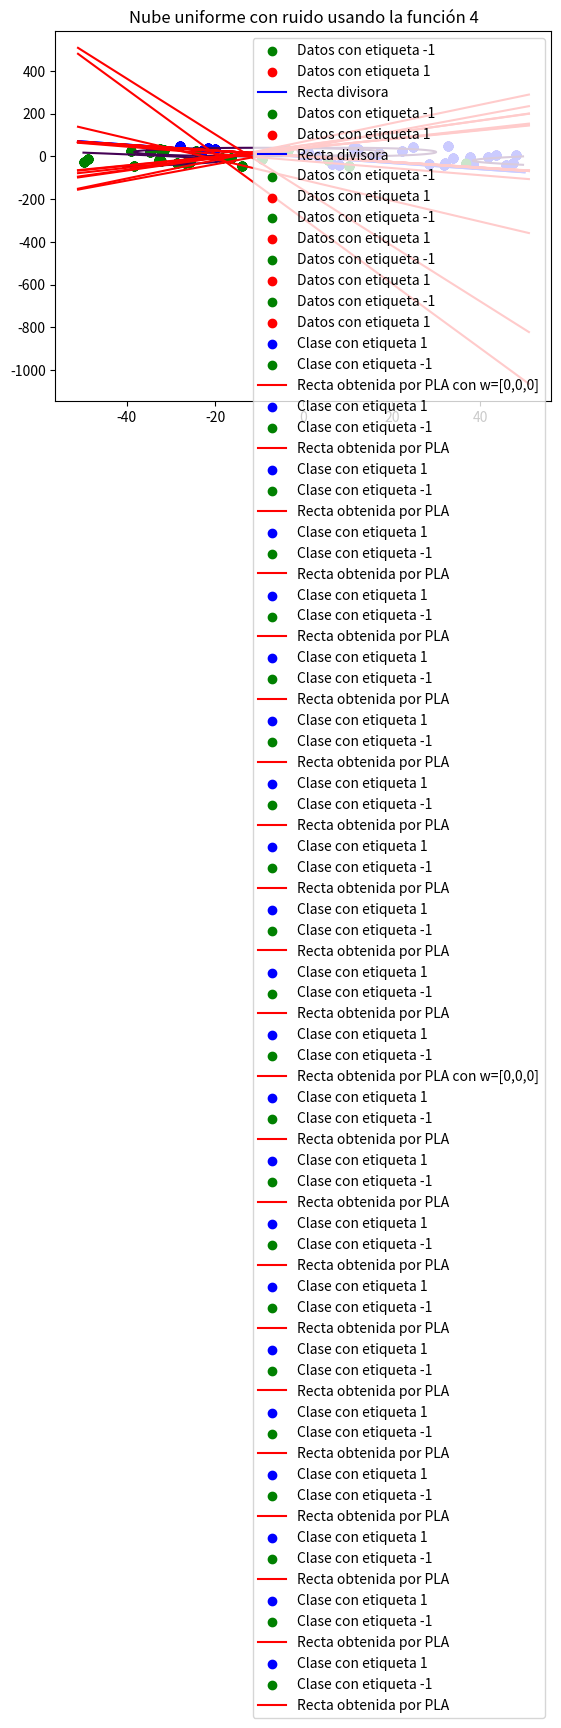

Source code (Python):
# -*- coding: utf-8 -*-

import numpy as np
import matplotlib.pyplot as plt

np.random.seed(123456789)

# VARIABLES GLOBALES
#--------------------------------------
nube_unif = None
labels_sin_ruido = None
labels_con_ruido = None

################################################################################
##                             Ejercicio 1                                    ##
################################################################################

#------------------------------------------------------------------------------#
##                              Apartado 1                                    ##
#------------------------------------------------------------------------------#

def simula_unif(N, dim, rango):
    '''
    @brief Función que genera una nube de puntos de dimensión dada según una
    distribución uniforme
    @param N número de datos a generar
    @param dim Dimensión de los datos que queremos generar
    @parma rango Intervalo en el que se van a generar los datos
    @return Devuelve un numpy array con los datos
    '''
    return np.random.uniform(rango[0],rango[1],(N,dim))

def simula_gauss(N, dim, sigma):
    '''
    @brief Función que genera datos aleatorios de dimensión dada según una
    distribución normal o Gaussiana.
    @param N número de datos a generar
    @param dim Dimensión de los datos que queremos generar
    @param sigma Sigma de la distribución gaussiana en ambos ejes
    @return Devuelve un numpy array con los datos
    '''
    media = 0
    out = np.zeros((N,dim),np.float64)
    for i in range(N):
        # Para cada columna dim se emplea un sigma determinado. Es decir, para
        # la primera columna se usará una N(0,sqrt(5)) y para la segunda N(0,sqrt(7))
        out[i,:] = np.random.normal(loc=media, scale=np.sqrt(sigma), size=dim)
    return out

def simula_recta(intervalo):
    '''
    @brief Simula una recta en un intervalo dado
    @param intervalo Intervalo en el  que va a estar la recta (intervalo x intervalo)
    @return Devuelve los parámetros a y b de la recta y = ax+b
    '''
    points = np.random.uniform(intervalo[0], intervalo[1], size=(2, 2))
    x1 = points[0,0]
    x2 = points[1,0]
    y1 = points[0,1]
    y2 = points[1,1]
    # y = a*x + b
    a = (y2-y1)/(x2-x1)
    b = y1-a*x1

    return a,b

def ej1ap1(N=50):
    # Simulamos datos según una distribución uniforme
    nube_unif = simula_unif(N,2,[-50,50])
    # Simulamos datos según una distribución Gaussiana
    nube_normal = simula_gauss(N,2,[5,7])

    # Pintamos la nube de puntos según una uniforme
    plt.scatter(nube_unif[:,0], nube_unif[:,1])
    plt.title("Nube con la uniforme")
    plt.show()

    # Pintamos la nube de puntos según una normal
    plt.scatter(nube_normal[:,0], nube_normal[:,1])
    plt.title("Nube con la normal")
    plt.show()

#ej1ap1()

#------------------------------------------------------------------------------#
##                              Apartado 2                                    ##
#------------------------------------------------------------------------------#

def fAp2(x,y,a,b):
    return np.sign(y-a*x-b)

def ej1ap2(N=50):
    # Declaramos las variables globales para su uso
    global nube_unif, labels_sin_ruido, labels_con_ruido
    # Generamos una nube de puntos según una uniforme
    nube_unif = simula_unif(N,2,[-50,50])
    # Simulamos una recta
    a,b = simula_recta([-50,50])
    # Calculamos las etiquetas usando la función f(x,y) = y-a*x -b
    labels = np.array([])
    for punto in nube_unif:
        labels = np.append(labels,fAp2(punto[0],punto[1],a,b))

    # Actualizamos la variable global
    labels_sin_ruido = np.copy(labels)

    # Separamos los datos según las etiquetas
    datosA = np.array([nube_unif[i] for i in range(len(nube_unif)) if labels[i]==-1])
    datosB = np.array([nube_unif[i] for i in range(len(nube_unif)) if labels[i]==1])

    # Dibujamos los datos por colores según etiquetas
    plt.scatter(datosA[:,0], datosA[:,1], c="green", label="Datos con etiqueta -1")
    plt.scatter(datosB[:,0], datosB[:,1], c="red", label="Datos con etiqueta 1")
    plt.plot(list(range(-51,51)),list(map(lambda x,a=a,b=b:a*x+b, list(range(-51,51)))),c="blue", label="Recta divisora")
    plt.title("Nube uniforme separada")
    plt.legend()
    plt.show()

    # Cogemos los índices de los datos con etiquetas positivas y negativas
    labelsPos = np.array([i for i in range(len(labels)) if labels[i]==1])
    labelsNeg = np.array([i for i in range(len(labels)) if labels[i]==-1])

    # Calculamos un conjunto de subindices de etiquetas positivas y negativas
    ind1 = np.random.choice(len(labelsPos),int(0.1*len(labelsPos)), replace=False)
    ind2 = np.random.choice(len(labelsNeg),int(0.1*len(labelsNeg)), replace=False)
    # Introducimos ruido
    labels[labelsPos[ind1]] = -labels[labelsPos[ind1]]
    labels[labelsNeg[ind2]] = -labels[labelsNeg[ind2]]

    # Actualizamos la variable global
    labels_con_ruido = np.copy(labels)

    # Separamos los datos de nuevo por etiquetas
    datosA = np.array([nube_unif[i] for i in range(len(nube_unif)) if labels[i]==-1])
    datosB = np.array([nube_unif[i] for i in range(len(nube_unif)) if labels[i]==1])

    # Pintamos los datos con ruido
    plt.scatter(datosA[:,0], datosA[:,1], c="green", label="Datos con etiqueta -1")
    plt.scatter(datosB[:,0], datosB[:,1], c="red", label="Datos con etiqueta 1")
    plt.plot(list(range(-51,51)),list(map(lambda x,a=a,b=b:a*x+b, list(range(-51,51)))),c="blue", label="Recta divisora")
    plt.title("Nube uniforme con ruido")
    plt.legend()
    plt.show()

ej1ap2()

#------------------------------------------------------------------------------#
##                              Apartado 3                                    ##
#------------------------------------------------------------------------------#

def f1(x):
    return (x[0]-10)**2 + (x[1]-20)**2 - 400

def f2(x):
    return 0.5*(x[0]+10)**2 + (x[1]-20)**2 - 400

def f3(x):
    return 0.5*(x[0]-10)**2 - (x[1]+20)**2 - 400

def f4(x):
    return x[1] - 20*x[0]**2 - 5*x[0] + 3

def ej1ap3():
    datosA = np.array([nube_unif[i] for i in range(len(nube_unif)) if labels_con_ruido[i]==-1])
    datosB = np.array([nube_unif[i] for i in range(len(nube_unif)) if labels_con_ruido[i]==1])

    x = np.arange(-50,50,0.1)
    y = np.arange(-50,50,0.1)
    xx,yy = np.meshgrid(x,y)

    plt.scatter(datosA[:,0], datosA[:,1], c="green", label="Datos con etiqueta -1")
    plt.scatter(datosB[:,0], datosB[:,1], c="red", label="Datos con etiqueta 1")
    plt.contour(x,y,f1([xx,yy]),[0])
    plt.title("Nube uniforme con ruido usando la función 1")
    plt.legend()
    plt.show()

    plt.scatter(datosA[:,0], datosA[:,1], c="green", label="Datos con etiqueta -1")
    plt.scatter(datosB[:,0], datosB[:,1], c="red", label="Datos con etiqueta 1")
    plt.contour(x,y,f2([xx,yy]),[0])
    plt.title("Nube uniforme con ruido usando la función 2")
    plt.legend()
    plt.show()

    plt.scatter(datosA[:,0], datosA[:,1], c="green", label="Datos con etiqueta -1")
    plt.scatter(datosB[:,0], datosB[:,1], c="red", label="Datos con etiqueta 1")
    plt.contour(x,y,f3([xx,yy]),[0])
    plt.title("Nube uniforme con ruido usando la función 3")
    plt.legend()
    plt.show()

    plt.scatter(datosA[:,0], datosA[:,1], c="green", label="Datos con etiqueta -1")
    plt.scatter(datosB[:,0], datosB[:,1], c="red", label="Datos con etiqueta 1")
    plt.contour(x,y,f4([xx,yy]),[0])
    plt.title("Nube uniforme con ruido usando la función 4")
    plt.legend()
    plt.show()

ej1ap3()

################################################################################
##                             Ejercicio 2                                    ##
################################################################################

#------------------------------------------------------------------------------#
##                              Apartado 1                                    ##
#------------------------------------------------------------------------------#

def ajusta_PLA(datos, label, max_iter, vini):
    w = vini
    for i in range(max_iter):
        w_old = w
        for d,l in zip(datos, label):
            if np.sign(w.dot(d))!=l:
                w = w+l*d
        if np.all(np.equal(w, w_old)):
            return w, i
    return w,max_iter

def evaluaRecta(w, punto):
    return (-w[0]-w[1]*punto)/w[2]

def ej2ap1SinRuido():
    print("Primero sin ruido")
    nube_sin_ruido3d = np.hstack((np.ones(shape=(len(nube_unif),1)),nube_unif))

    w,it = ajusta_PLA(nube_sin_ruido3d, labels_sin_ruido, 10000, np.array([0,0,0]))
    print("Estamos utilizando w_ini = " + str(np.array([0,0,0])))
    print("El número de iteraciones que ha necesitado ha sido: " + str(it))

    nube1 = np.array([nube_sin_ruido3d[i] for i in range(len(nube_sin_ruido3d)) if labels_sin_ruido[i]==1])
    nube2 = np.array([nube_sin_ruido3d[i] for i in range(len(nube_sin_ruido3d)) if labels_sin_ruido[i]==-1])

    plt.scatter(nube1[:,1],nube1[:,2],c="b",label="Clase con etiqueta 1")
    plt.scatter(nube2[:,1],nube2[:,2],c="g",label="Clase con etiqueta -1")
    plt.plot([-51,51],[evaluaRecta(w,-51),evaluaRecta(w,51)],c="r",label="Recta obtenida por PLA con w=[0,0,0]")
    plt.legend()
    plt.show()


    for i in range(10):
        w = np.random.uniform(low=0, high=1, size=3)
        print("Estamos utilizando w_ini = " + str(w))
        w,it = ajusta_PLA(nube_sin_ruido3d, labels_sin_ruido, 10000, w)
        print("El número de iteraciones que ha necesitado ha sido: " + str(it))
        plt.scatter(nube1[:,1],nube1[:,2],c="b",label="Clase con etiqueta 1")
        plt.scatter(nube2[:,1],nube2[:,2],c="g",label="Clase con etiqueta -1")
        plt.plot([-51,51],[evaluaRecta(w,-51),evaluaRecta(w,51)],c="r",label="Recta obtenida por PLA")
        plt.legend()
        plt.show()

def ej2ap1ConRuido():
    print("Ahora con ruido")
    nube_con_ruido3d = np.hstack((np.ones(shape=(len(nube_unif),1)),nube_unif))

    w,it = ajusta_PLA(nube_con_ruido3d, labels_con_ruido, 10000, np.array([0,0,0]))
    print("Estamos utilizando w_ini = " + str(np.array([0,0,0])))
    print("El número de iteraciones que ha necesitado ha sido: " + str(it))

    nube1 = np.array([nube_con_ruido3d[i] for i in range(len(nube_con_ruido3d)) if labels_con_ruido[i]==1])
    nube2 = np.array([nube_con_ruido3d[i] for i in range(len(nube_con_ruido3d)) if labels_con_ruido[i]==-1])

    plt.scatter(nube1[:,1],nube1[:,2],c="b",label="Clase con etiqueta 1")
    plt.scatter(nube2[:,1],nube2[:,2],c="g",label="Clase con etiqueta -1")
    plt.plot([-51,51],[evaluaRecta(w,-51),evaluaRecta(w,51)],c="r",label="Recta obtenida por PLA con w=[0,0,0]")
    plt.legend()
    plt.show()


    for i in range(10):
        w = np.random.uniform(low=0, high=1, size=3)
        print("Estamos utilizando w_ini = " + str(w))
        w,it = ajusta_PLA(nube_con_ruido3d, labels_con_ruido, 10000, w)
        print("El número de iteraciones que ha necesitado ha sido: " + str(it))
        plt.scatter(nube1[:,1],nube1[:,2],c="b",label="Clase con etiqueta 1")
        plt.scatter(nube2[:,1],nube2[:,2],c="g",label="Clase con etiqueta -1")
        plt.plot([-51,51],[evaluaRecta(w,-51),evaluaRecta(w,51)],c="r",label="Recta obtenida por PLA")
        plt.legend()
        plt.show()

ej2ap1SinRuido()
ej2ap1ConRuido()
